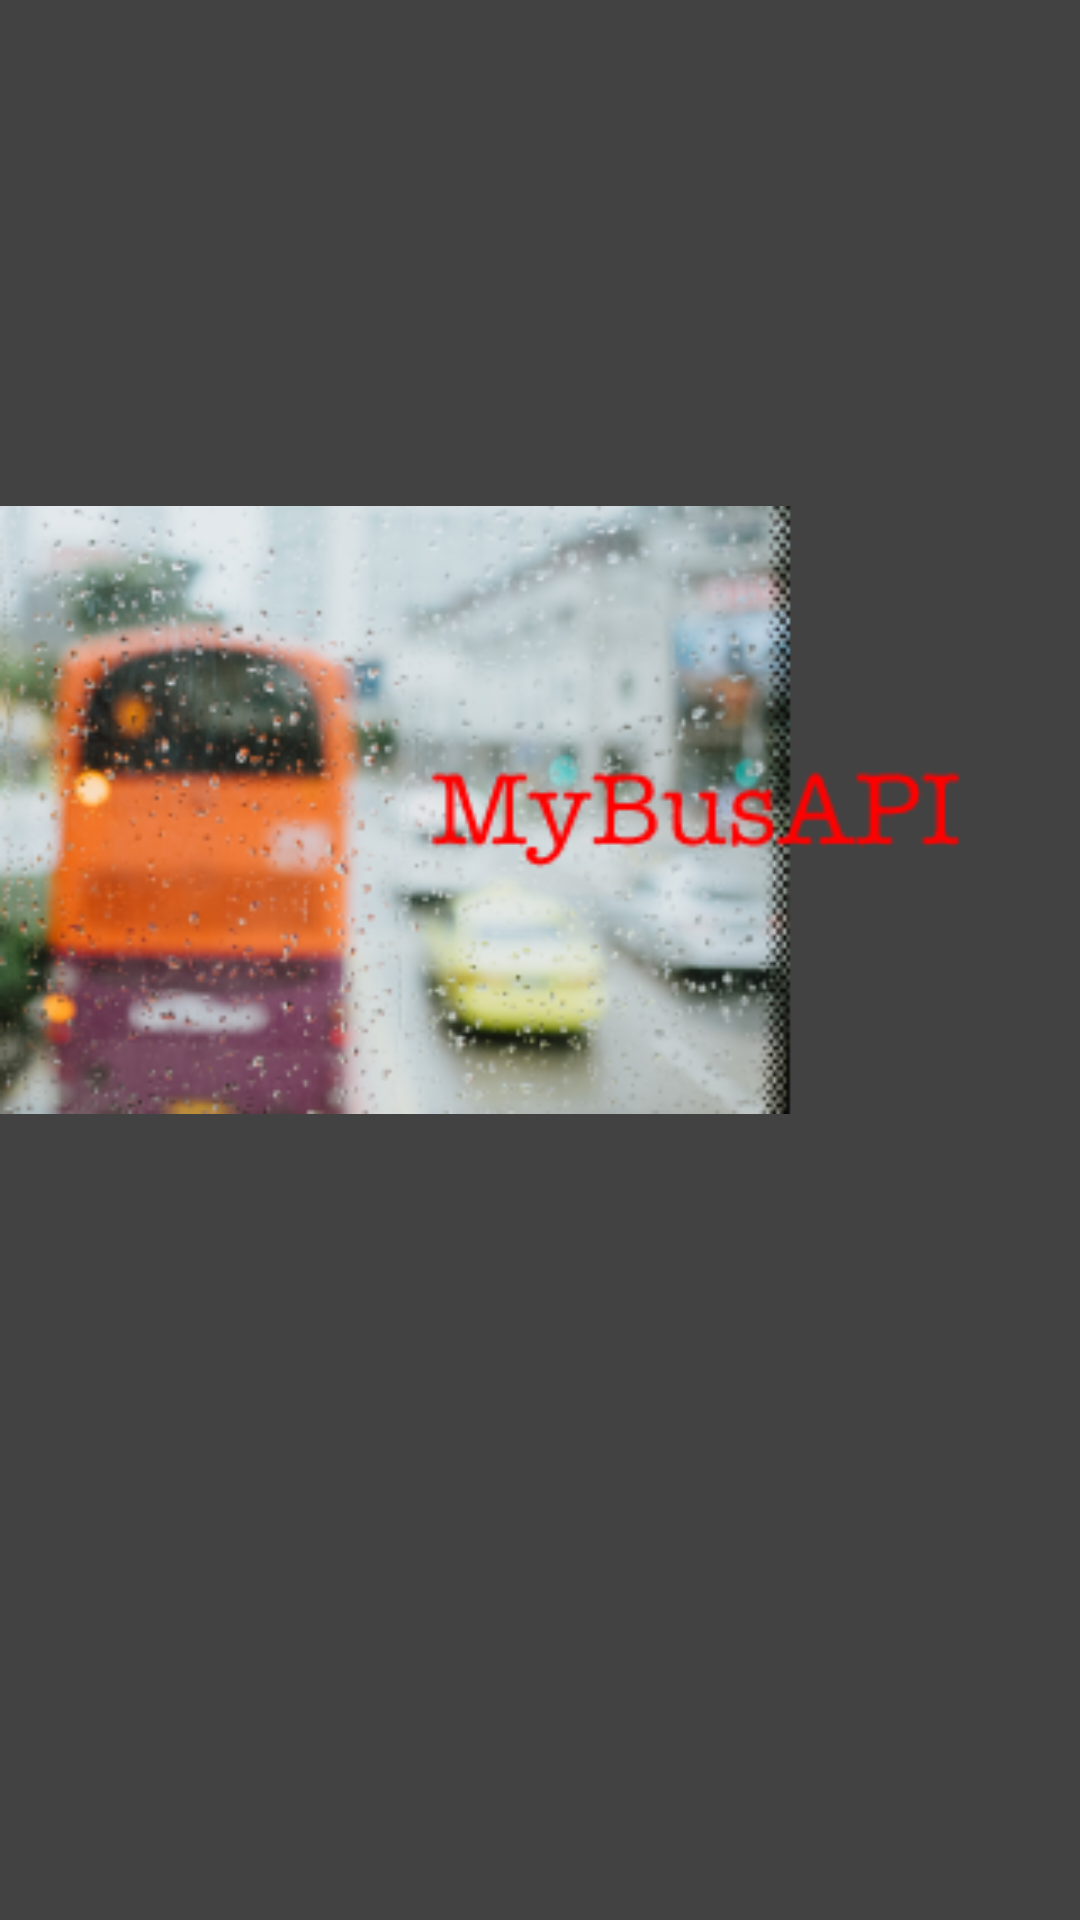

Write the Android layout XML for this screen, with the resource values it uses.
<!-- AndroidManifest.xml: application theme Theme.MyBusAPI -->
<!-- res/layout/fragment_first.xml -->
<?xml version="1.0" encoding="utf-8"?>
<layout xmlns:android="http://schemas.android.com/apk/res/android"
    xmlns:app="http://schemas.android.com/apk/res-auto"
    xmlns:tools="http://schemas.android.com/tools">

    <data>
        <variable
            name="splashvm"
            type="com.example.mybusapi.viewmodels.FirstViewModel" />
    </data>

    <androidx.constraintlayout.widget.ConstraintLayout
        android:layout_width="match_parent"
        android:layout_height="match_parent"
        android:background="@color/cardview_dark_background">

    <ImageView
        android:id="@+id/imageView2"
        android:layout_width="0dp"
        android:layout_height="300dp"
        android:layout_marginTop="120dp"
        android:src="@mipmap/ic_banner_foreground"
        app:layout_constraintEnd_toEndOf="parent"
        app:layout_constraintStart_toStartOf="parent"
        app:layout_constraintTop_toTopOf="parent" />
    </androidx.constraintlayout.widget.ConstraintLayout>

</layout>
<!-- resources referenced by this layout -->
<resources>
  <!-- mipmap ic_banner_foreground: png bitmap (mipmap-xhdpi, 113882 bytes) -->
  <style name="Theme.MyBusAPI" parent="Theme.MaterialComponents.DayNight.DarkActionBar">
          
          <item name="colorPrimary">@color/purple_500</item>
          <item name="colorPrimaryVariant">@color/purple_700</item>
          <item name="colorOnPrimary">@color/white</item>
          
          <item name="colorSecondary">@color/teal_200</item>
          <item name="colorSecondaryVariant">@color/teal_700</item>
          <item name="colorOnSecondary">@color/black</item>
          
          <item name="android:statusBarColor" tools:targetApi="l">?attr/colorPrimaryVariant</item>
          
      </style>
  <!-- not gathered from this repository: default colours our renderer supplied (Android Studio template values) -->
  <color name="purple_500">#FF6200EE</color>
  <color name="purple_700">#FF3700B3</color>
  <color name="teal_200">#FF03DAC5</color>
  <color name="teal_700">#FF018786</color>
  <color name="black">#FF000000</color>
  <color name="white">#FFFFFFFF</color>
</resources>
